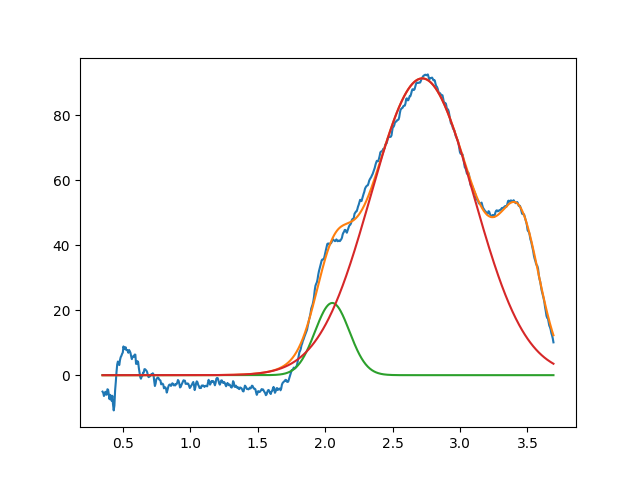

Data behind this chart, as committed beside it:
2.052773877275226422e+00, 2.224376139380991546e+01, 2.999999999999660161e-01, 9.999999999999772404e-01
2.720117445766380371e+00, 9.142967287643261898e+01, 8.975556815468931360e-01, 9.999999999997782885e-01
3.450000000000000622e+00, 3.692614354673585808e+01, 3.372705883596560650e-01, 9.999999999999992228e-01
